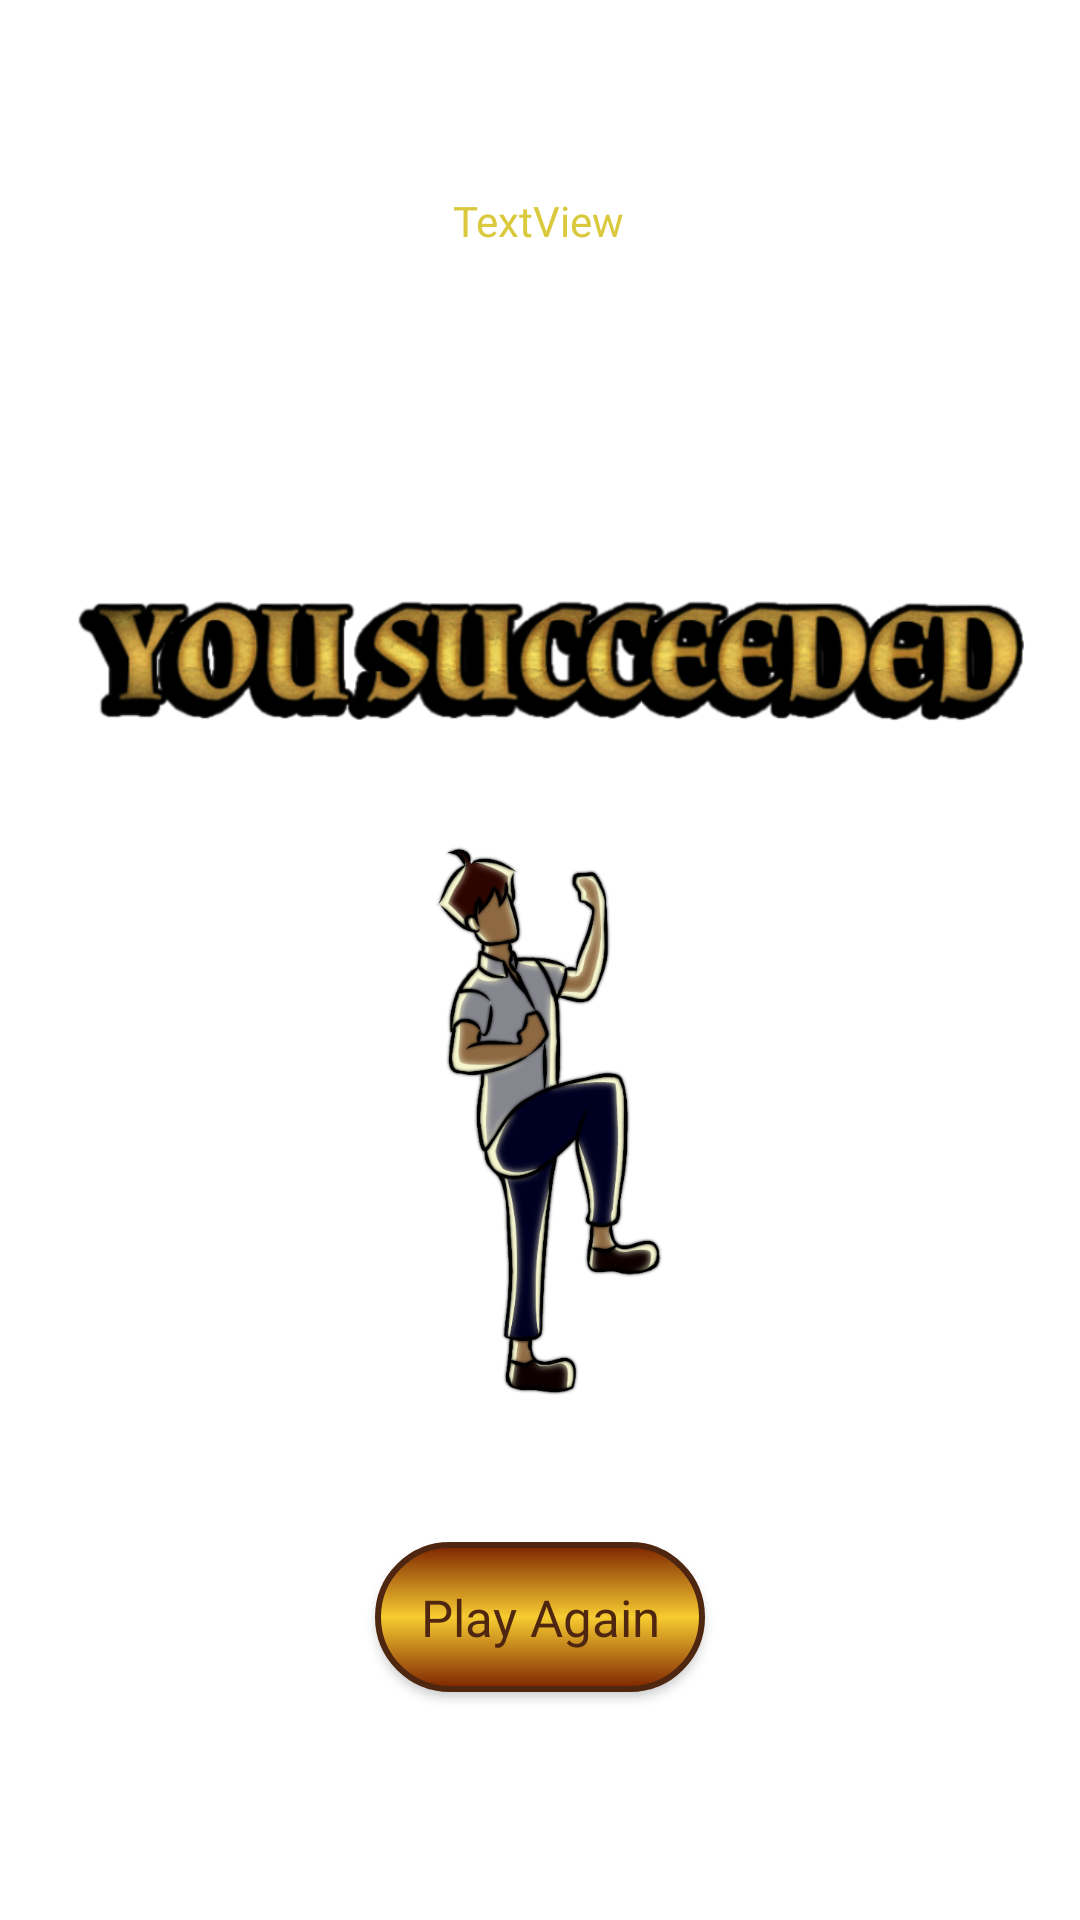

Produce the Android XML layout that renders to this screen, including the resource entries it uses.
<!-- AndroidManifest.xml: application theme Theme.Act2_TofuTech -->
<!-- res/layout/activity_main2.xml -->
<?xml version="1.0" encoding="utf-8"?>
<androidx.constraintlayout.widget.ConstraintLayout xmlns:android="http://schemas.android.com/apk/res/android"
    xmlns:app="http://schemas.android.com/apk/res-auto"
    xmlns:tools="http://schemas.android.com/tools"
    android:layout_width="match_parent"
    android:layout_height="match_parent"
    android:background="@drawable/backgrnd"
    tools:context=".MainActivity2">

    <ImageView
        android:id="@+id/imageView5"
        android:layout_width="333dp"
        android:layout_height="114dp"
        android:layout_marginEnd="4dp"
        app:layout_constraintBottom_toTopOf="@+id/imageView3"
        app:layout_constraintEnd_toEndOf="@+id/imageView3"
        app:layout_constraintHorizontal_bias="0.491"
        app:layout_constraintStart_toStartOf="@+id/imageView3"
        app:srcCompat="@drawable/win" />

    <TextView
        android:id="@+id/txtFinal"
        android:layout_width="wrap_content"
        android:layout_height="wrap_content"
        android:layout_marginTop="64dp"
        android:text="TextView"
        android:textColor="#dbc93d"
        android:fontFamily="@font/almendra_bold"
        android:textAlignment="center"
        app:layout_constraintEnd_toEndOf="parent"
        app:layout_constraintHorizontal_bias="0.498"
        app:layout_constraintStart_toStartOf="parent"
        app:layout_constraintTop_toTopOf="parent" />

    <androidx.appcompat.widget.AppCompatButton
        android:id="@+id/btnBack"
        android:layout_width="110dp"
        android:layout_height="50dp"
        android:layout_marginBottom="76dp"
        android:background="@drawable/buttons_style"
        android:fontFamily="@font/almendra_bold"
        android:text="Play Again"
        android:textAllCaps="false"
        android:textSize="17dp"
        android:textColor="#4f260f"
        app:layout_constraintBottom_toBottomOf="parent"
        app:layout_constraintEnd_toEndOf="parent"
        app:layout_constraintStart_toStartOf="parent" />

    <ImageView
        android:id="@+id/imageView3"
        android:layout_width="162dp"
        android:layout_height="198dp"
        android:layout_marginBottom="44dp"
        app:layout_constraintBottom_toTopOf="@+id/btnBack"
        app:layout_constraintEnd_toEndOf="@+id/btnBack"
        app:layout_constraintHorizontal_bias="0.512"
        app:layout_constraintStart_toStartOf="@+id/btnBack"
        app:srcCompat="@drawable/success" />

</androidx.constraintlayout.widget.ConstraintLayout>
<!-- resources referenced by this layout -->
<resources>
  <!-- drawable buttons_style (drawable) -->
  <?xml version="1.0" encoding="utf-8"?>
  <selector xmlns:android="http://schemas.android.com/apk/res/android">
  
      <item
          android:state_pressed="true"
          android:state_enabled="true"
          android:drawable="@drawable/pressed_buttons" />
  
      <item
          android:state_enabled="true"
          android:drawable="@drawable/custom_buttons" />
  </selector>
  <!-- drawable success: png bitmap (drawable-v24, 130928 bytes) -->
  <!-- drawable win: png bitmap (drawable, 79117 bytes) -->
  <style name="Theme.Act2_TofuTech" parent="Theme.MaterialComponents.DayNight.DarkActionBar">
          
          <item name="colorPrimary">@color/purple_500</item>
          <item name="colorPrimaryVariant">@color/purple_700</item>
          <item name="colorOnPrimary">@color/white</item>
          
          <item name="colorSecondary">@color/teal_200</item>
          <item name="colorSecondaryVariant">@color/teal_700</item>
          <item name="colorOnSecondary">@color/black</item>
          
          <item name="android:statusBarColor" tools:targetApi="l">?attr/colorPrimaryVariant</item>
          
      </style>
  <!-- drawable pressed_buttons (drawable) -->
  <?xml version="1.0" encoding="utf-8"?>
  <shape xmlns:android="http://schemas.android.com/apk/res/android"
      android:shape="rectangle">
      <gradient
          android:angle="90"
          android:centerColor="#7d2300"
          android:endColor="#f7cc31"
          android:startColor="#f7cc31"/>
  
      <padding android:left="7dp"
          android:top="7dp"
          android:right="7dp"
          android:bottom="7dp" />
      <stroke
          android:width="2dp"
          android:color="#4f260f" />
      <corners android:radius= "200dp" />
  </shape>
  <!-- drawable custom_buttons (drawable) -->
  <?xml version="1.0" encoding="utf-8"?>
  <shape xmlns:android="http://schemas.android.com/apk/res/android"
      android:shape="rectangle">
  
      <gradient
          android:angle="90"
          android:centerColor="#f7cc31"
          android:endColor="#7d2300"
          android:startColor="#7d2300"
          android:type="linear"/>
  
      <padding
          android:bottom="7dp"
          android:left="7dp"
          android:right="7dp"
          android:top="7dp" />
  
      <stroke
          android:width="2dp"
          android:color="#4f260f"/>
      <corners android:radius="200dp" />
  </shape>
  <!-- not gathered from this repository: default colours our renderer supplied (Android Studio template values) -->
  <color name="purple_500">#FF6200EE</color>
  <color name="purple_700">#FF3700B3</color>
  <color name="teal_200">#FF03DAC5</color>
  <color name="teal_700">#FF018786</color>
  <color name="black">#FF000000</color>
  <color name="white">#FFFFFFFF</color>
</resources>
